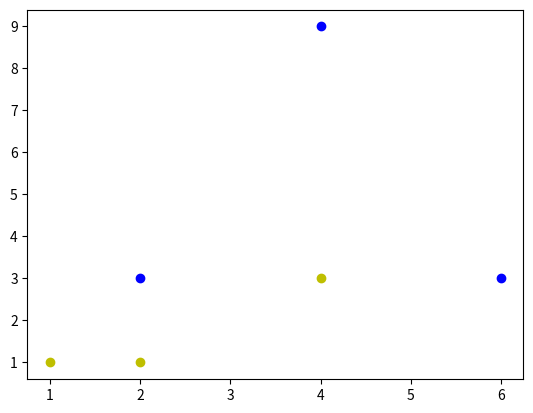

The matplotlib source for this figure:

# coding: utf-8

# In[1]:


import numpy as np
import matplotlib.pyplot as plt


# In[2]:


#输入数据
X = np.array([[1,2,3],
              [1,6,3],
              [1,1,1],
              [1,4,9],
              [1,4,3],
              [1,1,2]])
#标签
Y = np.array([1,1,-1,1,-1,-1])
#权值初始化 一行三列 取值范围 -1 1
W = (np.random.random(3)-0.5)*2
print(W)


# In[3]:


#学习效率设置
LR = 0.11

#记录迭代次数
n = 0

#神经网络的输出
o = 0

def updata():
    global X,Y,W,LR,n
    n += 1
  #  o = np.sign(np.dot(X,W.T))
    o =np.dot(X,W.T)
    WC = LR * ((Y - o.T).dot(X))/ int(X.shape[0])
    W = W + WC


# In[4]:


for _ in range(1000):
    updata()  #更新权值
    print(W)  #打印当前权值
    print(n)   #打印迭代次数
    o = np.sign(np.dot(X,W.T)) #计算当前输出
    if (o == Y.T).all():  #如果实际输出等于期望输出
        print('Finished')
        print('epoch',n)
        break


# In[5]:


#正样本
x1 = [2,6,4]
y1 = [3,3,9]
#负样本
x2 = [1,2,4]
y2 = [1,1,3]


k = -W[1]/W[2]
d = -W[0]/W[2]

print('k = ',k)
print('d = ',d)

xdata = np.linspace(0,5)

plt.figure()
plt.plot(xdata,xdata*k+d,'r')
plt.plot(x1,y1,'bo')
plt.plot(x2,y2,'yo')
plt.show()

